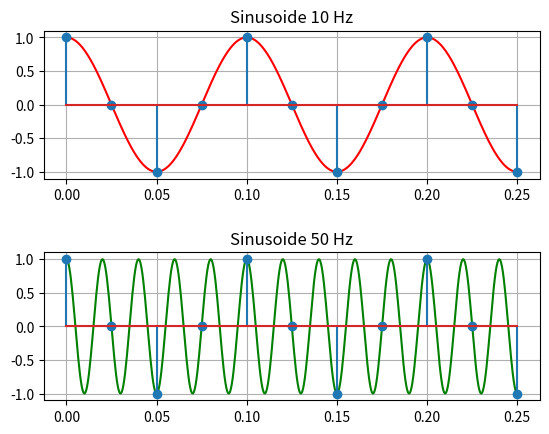
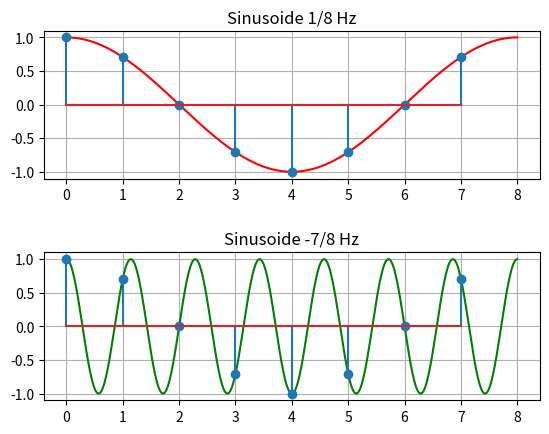

Write Python code to recreate these figures, in order.
import numpy as np 
import matplotlib.pyplot as plt

t_1 = np.linspace(0,0.25,500)
t_2 = np.linspace(0,8,500)

x1t = np.cos(2*np.pi*10*t_1)
x2t = np.cos(2*np.pi*50*t_1)

x3t = np.cos(2*np.pi*(1/8)*t_2)
x4t = np.cos(2*np.pi*(-7/8)*t_2)

fs_1 = 40
fs_2 = 1

n_1 = np.arange(0,11)
n_2 = np.arange(0,8)

x1n = np.cos(2*np.pi*10*n_1/fs_1)
x2n = np.cos(2*np.pi*50*n_1/fs_1)

x3n = np.cos(2*np.pi*(1/8)*n_2/fs_2)
x4n = np.cos(2*np.pi*(-7/8)*n_2/fs_2)

plt.figure()
plt.subplots_adjust(hspace = 0.5)

plt.subplot(2,1,1)
plt.plot(t_1, x1t, 'r')
plt.stem(n_1/fs_1, x1n)
plt.title("Sinusoide 10 Hz") 
plt.grid()

plt.subplot(2,1,2)
plt.plot(t_1, x2t, 'g')
plt.stem(n_1/fs_1, x2n)
plt.title("Sinusoide 50 Hz") 
plt.grid()

plt.figure()
plt.subplots_adjust(hspace = 0.5)

plt.subplot(2,1,1)
plt.plot(t_2, x3t, 'r')
plt.stem(n_2/fs_2, x3n)
plt.title("Sinusoide 1/8 Hz") 
plt.grid()

plt.subplot(2,1,2)
plt.plot(t_2, x4t, 'g')
plt.stem(n_2/fs_2, x4n)
plt.title("Sinusoide -7/8 Hz") 
plt.grid()

plt.show()
